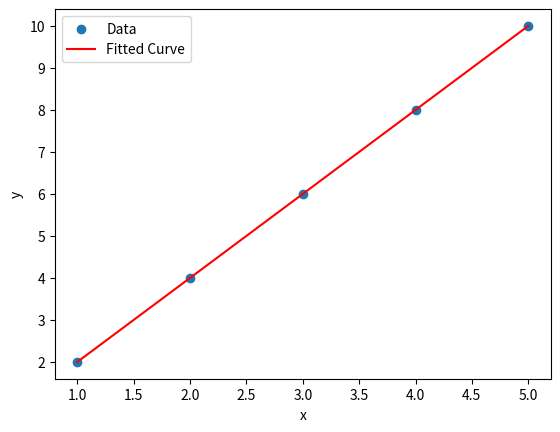

This figure's Python source:
import numpy as np
import matplotlib.pyplot as plt

# Given data points
x = np.array([1, 2, 3, 4, 5])
y = np.array([2, 4, 6, 8, 10])

# Degree of the polynomial
degree = 2

# Create the Vandermonde matrix
V = np.vander(x, degree + 1, increasing=True)

# Solve the least squares problem
coefficients, residuals, rank, singular_values = np.linalg.lstsq(V, y, rcond=None)

# Print the coefficients
print("Coefficients:", coefficients)

# Evaluate the fitted polynomial
x_fit = np.linspace(min(x), max(x), 100)
V_fit = np.vander(x_fit, degree + 1, increasing=True)
y_fit = np.dot(V_fit, coefficients)
plt.scatter(x, y, label='Data')
plt.plot(x_fit, y_fit, color='red', label='Fitted Curve')
plt.xlabel('x')
plt.ylabel('y')
plt.legend()
plt.show()
